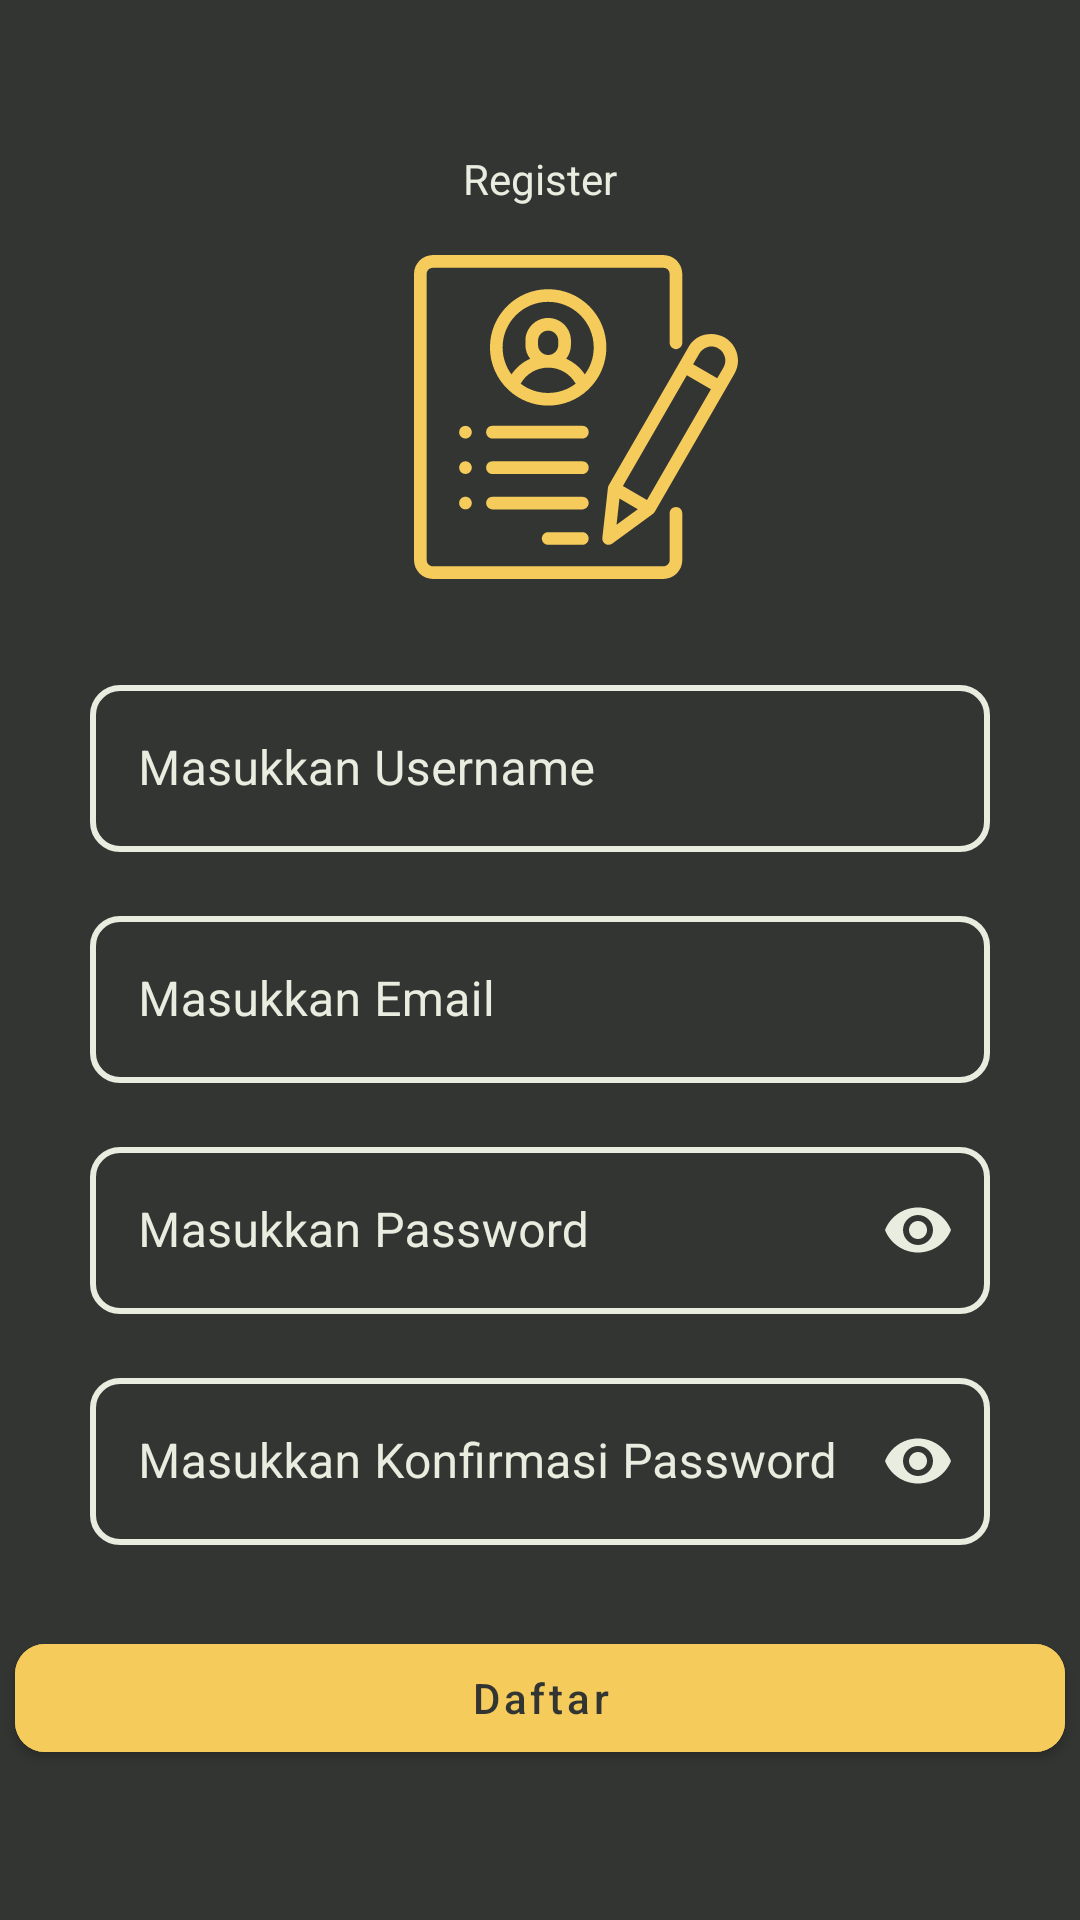

The Android layout XML behind this screen, and the referenced resources:
<!-- AndroidManifest.xml: application theme Theme.RV_Binar -->
<!-- res/layout/fragment_register.xml -->
<?xml version="1.0" encoding="utf-8"?>
<androidx.constraintlayout.widget.ConstraintLayout xmlns:android="http://schemas.android.com/apk/res/android"
    xmlns:app="http://schemas.android.com/apk/res-auto"
    xmlns:tools="http://schemas.android.com/tools"
    android:layout_width="match_parent"
    android:layout_height="match_parent"
    android:background="@color/darker_grey"
    tools:context=".fragment.RegisterFragment">

    <com.google.android.material.textview.MaterialTextView
        android:id="@+id/textView"
        android:layout_width="wrap_content"
        android:layout_height="wrap_content"
        android:text="Register"
        android:layout_marginTop="50dp"
        android:textColor="@color/beige"
        app:layout_constraintLeft_toLeftOf="parent"
        app:layout_constraintRight_toRightOf="parent"
        app:layout_constraintTop_toTopOf="parent" />

    <com.google.android.material.imageview.ShapeableImageView
        android:id="@+id/shapeableImageView2"
        android:layout_width="wrap_content"
        android:layout_height="wrap_content"
        android:layout_marginTop="16dp"
        android:scaleType="fitXY"
        android:src="@drawable/ic_register"
        app:layout_constraintEnd_toEndOf="parent"
        app:layout_constraintHorizontal_bias="0.547"
        app:layout_constraintStart_toStartOf="parent"
        app:layout_constraintTop_toBottomOf="@+id/textView" />

    <com.google.android.material.textfield.TextInputLayout
        android:id="@+id/outlinedTextField"
        style="@style/Widget.MaterialComponents.TextInputLayout.OutlinedBox"
        android:layout_width="300dp"
        android:layout_height="wrap_content"
        android:layout_marginTop="30dp"
        android:hint="Masukkan Username"
        android:textColorHint="@color/beige"
        app:boxCornerRadiusBottomEnd="10dp"
        app:boxCornerRadiusBottomStart="10dp"
        app:boxCornerRadiusTopEnd="10dp"
        app:boxCornerRadiusTopStart="10dp"
        app:boxStrokeColor="@color/edit_text_box_border_main"
        app:boxStrokeWidth="2dp"
        app:layout_constraintEnd_toEndOf="parent"
        app:layout_constraintStart_toStartOf="parent"
        app:layout_constraintTop_toBottomOf="@+id/shapeableImageView2">

        <com.google.android.material.textfield.TextInputEditText
            android:id="@+id/edt_uname"
            android:layout_width="match_parent"
            android:layout_height="wrap_content"
            android:textColor="@color/beige"
            android:inputType="text" />

    </com.google.android.material.textfield.TextInputLayout>

    <com.google.android.material.textfield.TextInputLayout
        android:id="@+id/outlinedTextField2"
        style="@style/Widget.MaterialComponents.TextInputLayout.OutlinedBox"
        android:layout_width="300dp"
        android:layout_height="wrap_content"
        android:hint="Masukkan Email"
        android:textColorHint="@color/beige"
        android:layout_marginTop="16dp"
        app:boxCornerRadiusBottomEnd="10dp"
        app:boxCornerRadiusBottomStart="10dp"
        app:boxCornerRadiusTopEnd="10dp"
        app:boxCornerRadiusTopStart="10dp"
        app:boxStrokeColor="@color/edit_text_box_border_main"
        app:boxStrokeWidth="2dp"
        app:layout_constraintEnd_toEndOf="@+id/outlinedTextField"
        app:layout_constraintStart_toStartOf="@+id/outlinedTextField"
        app:layout_constraintTop_toBottomOf="@+id/outlinedTextField">

        <com.google.android.material.textfield.TextInputEditText
            android:id="@+id/edt_r_email"
            android:layout_width="match_parent"
            android:layout_height="wrap_content"
            android:textColor="@color/beige"
            android:inputType="textEmailAddress" />

    </com.google.android.material.textfield.TextInputLayout>

    <com.google.android.material.textfield.TextInputLayout
        android:id="@+id/outlinedTextField3"
        style="@style/Widget.MaterialComponents.TextInputLayout.OutlinedBox"
        android:layout_width="300dp"
        android:layout_height="wrap_content"
        android:hint="Masukkan Password"
        android:textColorHint="@color/beige"
        android:layout_marginTop="16dp"
        app:boxCornerRadiusBottomEnd="10dp"
        app:boxCornerRadiusBottomStart="10dp"
        app:boxCornerRadiusTopEnd="10dp"
        app:boxCornerRadiusTopStart="10dp"
        app:boxStrokeColor="@color/edit_text_box_border_main"
        app:boxStrokeWidth="2dp"
        app:passwordToggleEnabled="true"
        app:passwordToggleTint="@color/beige"
        app:layout_constraintEnd_toEndOf="@+id/outlinedTextField2"
        app:layout_constraintStart_toStartOf="@+id/outlinedTextField2"
        app:layout_constraintTop_toBottomOf="@+id/outlinedTextField2">

        <com.google.android.material.textfield.TextInputEditText
            android:id="@+id/edt_pass"
            android:layout_width="match_parent"
            android:layout_height="wrap_content"
            android:textColor="@color/beige"
            android:inputType="textPassword" />

    </com.google.android.material.textfield.TextInputLayout>

    <com.google.android.material.textfield.TextInputLayout
        android:id="@+id/outlinedTextField4"
        style="@style/Widget.MaterialComponents.TextInputLayout.OutlinedBox"
        android:layout_width="300dp"
        android:layout_height="wrap_content"
        android:layout_marginTop="16dp"
        android:hint="Masukkan Konfirmasi Password"
        android:textColorHint="@color/beige"
        app:boxCornerRadiusBottomEnd="10dp"
        app:boxCornerRadiusBottomStart="10dp"
        app:boxCornerRadiusTopEnd="10dp"
        app:boxCornerRadiusTopStart="10dp"
        app:boxStrokeColor="@color/edit_text_box_border_main"
        app:boxStrokeWidth="2dp"
        app:passwordToggleEnabled="true"
        app:passwordToggleTint="@color/beige"
        app:layout_constraintEnd_toEndOf="@+id/outlinedTextField3"
        app:layout_constraintStart_toStartOf="@+id/outlinedTextField3"
        app:layout_constraintTop_toBottomOf="@+id/outlinedTextField3">

        <com.google.android.material.textfield.TextInputEditText
            android:id="@+id/edt_pass_confirm"
            android:layout_width="match_parent"
            android:layout_height="wrap_content"
            android:textColor="@color/beige"
            android:inputType="textPassword" />

    </com.google.android.material.textfield.TextInputLayout>

    <com.google.android.material.button.MaterialButton
        android:id="@+id/btnDaftar"
        android:layout_width="350dp"
        android:layout_height="wrap_content"
        android:backgroundTint="@color/yellow"
        android:text="Daftar"
        android:textAllCaps="false"
        android:layout_marginBottom="50dp"
        android:textColor="@color/darker_grey"
        app:cornerRadius="10dp"
        app:layout_constraintBottom_toBottomOf="parent"
        app:layout_constraintEnd_toEndOf="parent"
        app:layout_constraintHorizontal_bias="0.491"
        app:layout_constraintStart_toStartOf="parent" />

</androidx.constraintlayout.widget.ConstraintLayout>
<!-- resources referenced by this layout -->
<resources>
  <color name="beige">#e8eddf</color>
  <color name="darker_grey">#333533</color>
  <color name="yellow">#f5cb5c</color>
  <!-- drawable ic_register: vector/xml drawable (drawable, 4185 chars, omitted) -->
  <style name="Theme.RV_Binar" parent="Theme.MaterialComponents.Light.DarkActionBar">
          
          <item name="colorPrimary">@color/yellow</item>
          <item name="colorPrimaryVariant">@color/darker_grey</item>
          <item name="colorOnPrimary">@color/white</item>
          
          <item name="colorSecondary">@color/yellow</item>
          <item name="colorSecondaryVariant">@color/darker_beige</item>
          <item name="colorOnSecondary">@color/black</item>
          
          <item name="android:statusBarColor" tools:targetApi="l">?attr/colorPrimaryVariant</item>
          
      </style>
  <color name="white">#FFFFFFFF</color>
  <color name="darker_beige">#cfdbd5</color>
  <color name="black">#FF000000</color>
</resources>
